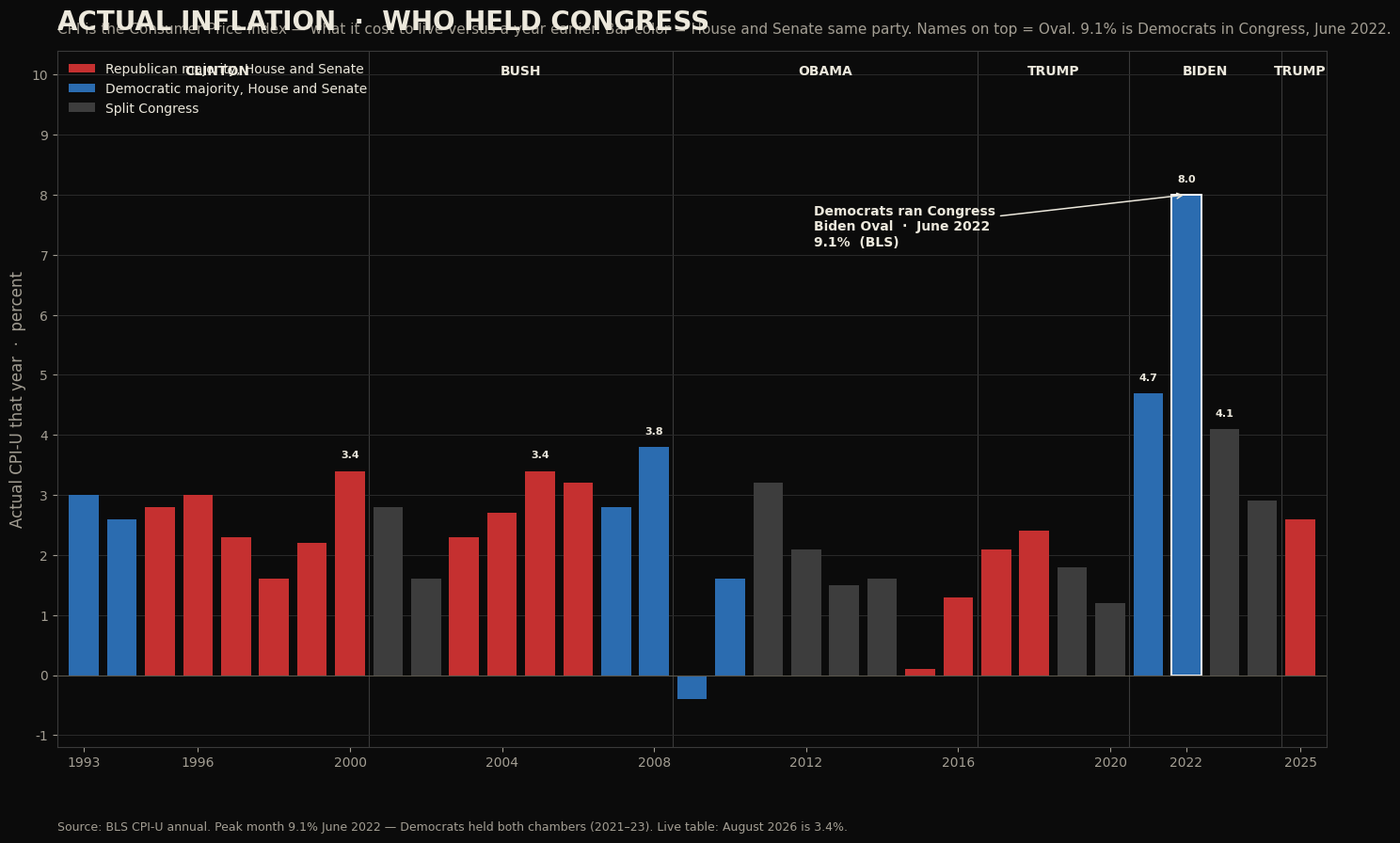

Python code for this plot: (Note: this script raises an exception after producing the figure.)
#!/usr/bin/env python3
import matplotlib

matplotlib.use("Agg")
import matplotlib.pyplot as plt
import matplotlib.patches as mpatches
from matplotlib.ticker import MultipleLocator, FuncFormatter

bg = "#0b0b0b"
fg = "#ece8dc"
muted = "#a39e93"
gop_c = "#c53030"
dem_c = "#2b6cb0"
split_c = "#3d3d3d"
clinton_c = "#2c5282"
bush_c = "#9b2c2c"
obama_c = "#2c5282"
trump_c = "#e53e3e"
biden_c = "#3182ce"
hurt_c = "#9a8f82"
help_c = "#d8d0c0"


def oval_of(year):
    if year <= 2000:
        return "Clinton", clinton_c
    if year <= 2008:
        return "Bush", bush_c
    if year <= 2016:
        return "Obama", obama_c
    if year <= 2020:
        return "Trump", trump_c
    if year <= 2024:
        return "Biden", biden_c
    return "Trump", trump_c


def mark_ovals(ax, years, positions=None, y_frac=0.97):
    """Name the Oval on the chart."""
    if not years:
        return
    positions = list(years) if positions is None else list(positions)
    labels = [oval_of(y)[0] for y in years]
    i = 0
    n = len(years)
    while i < n:
        j = i
        while j < n and labels[j] == labels[i]:
            j += 1
        mid = (positions[i] + positions[j - 1]) / 2
        ax.text(
            mid,
            y_frac,
            labels[i].upper(),
            transform=ax.get_xaxis_transform(),
            ha="center",
            va="top",
            fontsize=10,
            fontweight="bold",
            color=fg,
            clip_on=False,
        )
        if j < n:
            edge = (positions[j - 1] + positions[j]) / 2
            ax.axvline(edge, color="#3a3a3a", lw=0.8, zorder=0)
        i = j


plt.rcParams.update(
    {
        "font.family": "DejaVu Sans",
        "text.color": fg,
        "axes.labelcolor": fg,
        "xtick.color": muted,
        "ytick.color": muted,
    }
)

rows = [
    (1993, 3.0, "dem"),
    (1994, 2.6, "dem"),
    (1995, 2.8, "gop"),
    (1996, 3.0, "gop"),
    (1997, 2.3, "gop"),
    (1998, 1.6, "gop"),
    (1999, 2.2, "gop"),
    (2000, 3.4, "gop"),
    (2001, 2.8, "split"),
    (2002, 1.6, "split"),
    (2003, 2.3, "gop"),
    (2004, 2.7, "gop"),
    (2005, 3.4, "gop"),
    (2006, 3.2, "gop"),
    (2007, 2.8, "dem"),
    (2008, 3.8, "dem"),
    (2009, -0.4, "dem"),
    (2010, 1.6, "dem"),
    (2011, 3.2, "split"),
    (2012, 2.1, "split"),
    (2013, 1.5, "split"),
    (2014, 1.6, "split"),
    (2015, 0.1, "gop"),
    (2016, 1.3, "gop"),
    (2017, 2.1, "gop"),
    (2018, 2.4, "gop"),
    (2019, 1.8, "split"),
    (2020, 1.2, "split"),
    (2021, 4.7, "dem"),
    (2022, 8.0, "dem"),
    (2023, 4.1, "split"),
    (2024, 2.9, "split"),
    (2025, 2.6, "gop"),
]
years = [r[0] for r in rows]
vals = [r[1] for r in rows]
cols = [{"gop": gop_c, "dem": dem_c, "split": split_c}[r[2]] for r in rows]

fig, ax = plt.subplots(figsize=(16, 9), dpi=140, facecolor=bg)
ax.set_facecolor(bg)
bars = ax.bar(years, vals, color=cols, width=0.78, linewidth=0)
for y, v, b in zip(years, vals, bars):
    if y == 2022:
        b.set_edgecolor("#ffffff")
        b.set_linewidth(1.4)
        ax.annotate(
            "Democrats ran Congress\nBiden Oval  ·  June 2022\n9.1%  (BLS)",
            xy=(2022, 8.0),
            xytext=(2012.2, 7.15),
            fontsize=10,
            color=fg,
            fontweight="bold",
            arrowprops=dict(arrowstyle="->", color=fg, lw=1.1),
            ha="left",
        )
    if v >= 3.4 or y in (2021, 2022, 2023):
        ax.text(y, v + 0.18, f"{v:.1f}", ha="center", va="bottom", fontsize=8, color=fg, fontweight="bold")
ax.axhline(0, color="#5a564c", lw=0.8)
ax.set_ylabel("Actual CPI-U that year  ·  percent", fontsize=12, color=muted)
ax.set_title("ACTUAL INFLATION  ·  WHO HELD CONGRESS", fontsize=20, fontweight="bold", color=fg, pad=16, loc="left")
ax.text(
    0.0,
    1.02,
    "CPI is the Consumer Price Index — what it cost to live versus a year earlier. Bar color = House and Senate same party. Names on top = Oval. 9.1% is Democrats in Congress, June 2022.",
    transform=ax.transAxes,
    fontsize=11,
    color=muted,
    va="bottom",
)
ax.set_xlim(1992.3, 2025.7)
ax.set_ylim(-1.2, 10.4)
ax.yaxis.set_major_locator(MultipleLocator(1))
ax.set_xticks([1993, 1996, 2000, 2004, 2008, 2012, 2016, 2020, 2022, 2025])
mark_ovals(ax, years, y_frac=0.98)
for s in ax.spines.values():
    s.set_color("#3a3a3a")
ax.grid(axis="y", color="#2a2a2a", lw=0.7)
ax.set_axisbelow(True)
ax.legend(
    handles=[
        mpatches.Patch(facecolor=gop_c, label="Republican majority, House and Senate"),
        mpatches.Patch(facecolor=dem_c, label="Democratic majority, House and Senate"),
        mpatches.Patch(facecolor=split_c, label="Split Congress"),
    ],
    loc="upper left",
    frameon=False,
    fontsize=10,
    labelcolor=fg,
)
ax.text(
    0.0,
    -0.12,
    "Source: BLS CPI-U annual. Peak month 9.1% June 2022 — Democrats held both chambers (2021–23). Live table: August 2026 is 3.4%.",
    transform=ax.transAxes,
    fontsize=9,
    color=muted,
)
fig.tight_layout()
fig.savefig("/workspace/public/images/chart-inflation-party.jpg", dpi=140, facecolor=bg, bbox_inches="tight")
plt.close()

# Policy success / failure — two columns, the bills
fig, axes = plt.subplots(1, 2, figsize=(16, 10), dpi=140, facecolor=bg)
fig.suptitle("POLICY  ·  SUCCESS AND FAILURE", fontsize=22, fontweight="bold", color=fg, x=0.02, ha="left")
fig.text(
    0.02,
    0.93,
    "The bill. Not the speech. Republicans left, Democrats right. Helped is the paycheck. Hurt is the tab.",
    fontsize=11,
    color=muted,
)

gop_help = [
    "1996  Welfare — work or the check stops",
    "1997  Tax cut on savings",
    "2001  Tax cut · H.R. 1836",
    "2003  Tax cut · H.R. 2",
    "2017  Tax Cuts and Jobs Act. Not a surplus.",
]
gop_hurt = [
    "2002  Iraq — they voted yes",
    "2003  Medicare Part D unpaid",
    "2015–19  Majority. Still no October 1.",
    "Every year  Budget never on time",
]
dem_help = [
    "1993  Raised the top tax. Cut that year's deficit.",
    "2009  CHIP reauthorized",
    "2009  Lilly Ledbetter Fair Pay",
]
dem_hurt = [
    "2008  TARP — they voted yes",
    "2009  ARRA stimulus",
    "2010  ACA — taxes and a mandate",
    "2021  Rescue Plan",
    "2021–23  Majority while the border opened",
    "2022  CPI 9.1% — they held both chambers",
    "Every year  Budget never on time",
]

def panel(ax, title, helped, hurt):
    ax.set_facecolor(bg)
    ax.set_xlim(0, 10)
    ax.set_ylim(0, 14)
    ax.axis("off")
    ax.set_title(title, fontsize=16, fontweight="bold", color=fg, loc="left", pad=8)
    ax.text(0.2, 12.6, "HELPED", fontsize=12, fontweight="bold", color=help_c)
    y = 12.0
    for line in helped:
        ax.text(0.3, y, "▸  " + line, fontsize=11, color=fg, va="top")
        y -= 0.7
    ax.text(0.2, y - 0.2, "HURT", fontsize=12, fontweight="bold", color=hurt_c)
    y -= 0.9
    for line in hurt:
        ax.text(0.3, y, "▸  " + line, fontsize=11, color=muted, va="top")
        y -= 0.7

panel(axes[0], "REPUBLICAN MAJORITY", gop_help, gop_hurt)
panel(axes[1], "DEMOCRATIC MAJORITY", dem_help, dem_hurt)
fig.text(
    0.02,
    0.03,
    "Congress.gov bills. BLS June 2022. CBP encounters FY2021–24. Split years are not in this chart — tap Split.",
    fontsize=9,
    color=muted,
)
fig.savefig("/workspace/public/images/chart-policy.jpg", dpi=140, facecolor=bg, bbox_inches="tight")
plt.close()

# Open border — actual encounters, not an average
fy = list(range(2001, 2026))
enc = [
    1235718, 929807, 905065, 1139282, 1171428, 1071972, 858638, 705005,
    540865, 447731, 327577, 356873, 414397, 479371, 331333, 408870,
    303916, 396579, 851508, 400651, 1659206, 2206436, 2045838, 1530523, 237538,
]
bcols = [oval_of(y)[1] for y in fy]
fig, ax = plt.subplots(figsize=(16, 9), dpi=140, facecolor=bg)
ax.set_facecolor(bg)
xpos = list(range(len(fy)))
bars = ax.bar(xpos, [e / 1e6 for e in enc], color=bcols, width=0.72)
ax.set_xticks(xpos)
ax.set_xticklabels([str(y)[2:] for y in fy], fontsize=8)
for i, e in enumerate(enc):
    if e >= 1.1e6 or fy[i] in (2008, 2014, 2019, 2025):
        label = f"{e/1e6:.2f}" if e >= 1e6 else f"{e/1000:.0f}k"
        ax.text(i, e / 1e6 + 0.04, label, ha="center", va="bottom", fontsize=8, fontweight="bold", color=fg)
ax.set_ylabel("Southwest Border Patrol encounters  ·  millions", fontsize=12, color=muted)
ax.set_title("THE OPEN BORDER  ·  BY ADMINISTRATION", fontsize=20, fontweight="bold", color=fg, pad=16, loc="left")
ax.text(
    0.0,
    1.02,
    "CBP southwest Border Patrol. Bush FY2001–08. Obama FY2009–16. Trump FY2017–20. Biden FY2021–24.",
    transform=ax.transAxes,
    fontsize=11,
    color=muted,
    va="bottom",
)
ax.set_ylim(0, 2.7)
mark_ovals(ax, fy, xpos, y_frac=0.97)
for s in ax.spines.values():
    s.set_color("#3a3a3a")
ax.spines["top"].set_visible(False)
ax.spines["right"].set_visible(False)
ax.grid(axis="y", color="#2a2a2a", lw=0.7)
ax.set_axisbelow(True)
ax.legend(
    handles=[
        mpatches.Patch(facecolor=bush_c, label="Bush"),
        mpatches.Patch(facecolor=obama_c, label="Obama"),
        mpatches.Patch(facecolor=trump_c, label="Trump"),
        mpatches.Patch(facecolor=biden_c, label="Biden"),
    ],
    loc="upper left",
    frameon=False,
    fontsize=10,
    labelcolor=fg,
)
ax.text(
    0.0,
    -0.12,
    "Source: CBP / Pew from CBP. Fiscal year. One person can be counted more than once. CBO 2023 net $9.2B. House Budget/CBO: $16.2B emergency Medicaid under Biden.",
    transform=ax.transAxes,
    fontsize=9,
    color=muted,
)
fig.tight_layout()
fig.savefig("/workspace/public/images/chart-border.jpg", dpi=140, facecolor=bg, bbox_inches="tight")
plt.close()

# Nationwide — every path CBP counts
fy_n = [2021, 2022, 2023, 2024]
nat = [1.956519, 2.766582, 3.201144, 2.901142]
sw = [1.734680, 2.378940, 2.475670, 2.135000]
other = [n - s for n, s in zip(nat, sw)]
fig, ax = plt.subplots(figsize=(16, 9), dpi=140, facecolor=bg)
ax.set_facecolor(bg)
x = list(range(len(fy_n)))
w = 0.36
ax.bar([i - w / 2 for i in x], nat, width=w, color=biden_c, label="Nationwide — every CBP door")
ax.bar([i + w / 2 for i in x], sw, width=w, color="#6a655c", label="Southwest land only")
for i, (n, o) in enumerate(zip(nat, other)):
    ax.text(i - w / 2, n + 0.06, f"{n:.2f}M", ha="center", va="bottom", fontsize=10, fontweight="bold", color=fg)
    ax.text(i + w / 2, sw[i] + 0.06, f"{sw[i]:.2f}M", ha="center", va="bottom", fontsize=9, color=muted)
ax.set_xticks(x)
ax.set_xticklabels(["FY2021", "FY2022", "FY2023", "FY2024"])
ax.set_ylabel("Encounters  ·  millions", fontsize=12, color=muted)
ax.set_title("EVERY PATH CBP COUNTS", fontsize=20, fontweight="bold", color=fg, pad=16, loc="left")
ax.text(
    0.0,
    1.02,
    "Nationwide FY2021–24 = 10.83 million. Southwest land = 8.73 million. Northern line, airports, seaports, Miami and the rest = 2.10 million.",
    transform=ax.transAxes,
    fontsize=11,
    color=muted,
    va="bottom",
)
ax.set_ylim(0, 3.7)
for s in ax.spines.values():
    s.set_color("#3a3a3a")
ax.spines["top"].set_visible(False)
ax.spines["right"].set_visible(False)
ax.grid(axis="y", color="#2a2a2a", lw=0.7)
ax.set_axisbelow(True)
ax.legend(loc="upper left", frameon=False, fontsize=11, labelcolor=fg)
ax.text(
    0.0,
    -0.12,
    "Source: CBP enforcement statistics (nationwide). DHS OHSS southwest land. House Homeland: 10.8 million since FY2021; northern border >500,000 those four years.",
    transform=ax.transAxes,
    fontsize=9,
    color=muted,
)
fig.tight_layout()
fig.savefig("/workspace/public/images/chart-border-all.jpg", dpi=140, facecolor=bg, bbox_inches="tight")
plt.close()

# Crime — FBI murder rate, actual years, not an average
# FBI UCR Summary of Reported Crimes in the Nation, 2025 (released Aug 2026)
murder_years = list(range(2001, 2026))
murder_rate = [
    5.6, 5.6, 5.7, 5.5, 5.6, 5.7, 5.6, 5.4, 5.0, 4.8,
    4.7, 4.7, 4.5, 4.4, 4.9, 5.4, 5.3, 5.0, 5.0, 6.6,
    6.5, 6.6, 6.0, 5.1, 4.1,
]
mcols = [oval_of(y)[1] for y in murder_years]

fig, ax = plt.subplots(figsize=(16, 9), dpi=140, facecolor=bg)
ax.set_facecolor(bg)
xpos = list(range(len(murder_years)))
bars = ax.bar(xpos, murder_rate, color=mcols, width=0.72)
ax.set_xticks(xpos)
ax.set_xticklabels([str(y) for y in murder_years])
for i, (y, r) in enumerate(zip(murder_years, murder_rate)):
    ax.text(i, r + 0.12, f"{r:.1f}", ha="center", va="bottom", fontsize=11, fontweight="bold", color=fg)
    if y == 2020:
        ax.annotate(
            "Trump year. They called it peaceful.\nFBI: 6.6",
            xy=(19, 6.6),
            xytext=(8, 7.35),
            fontsize=11,
            color=fg,
            fontweight="bold",
            arrowprops=dict(arrowstyle="->", color=fg, lw=1.1),
            ha="left",
        )
ax.set_ylabel("Murder and nonnegligent manslaughter  ·  per 100,000", fontsize=12, color=muted)
ax.set_title("CRIME  ·  ACTUAL MURDER RATE  ·  BY ADMINISTRATION", fontsize=20, fontweight="bold", color=fg, pad=16, loc="left")
ax.text(
    0.0,
    1.02,
    "FBI. Spike starts 2020 (Trump, cities, the fire). Stays high through Biden 2021–22. 2025 Trump: 4.1 — lowest in twenty years.",
    transform=ax.transAxes,
    fontsize=11,
    color=muted,
    va="bottom",
)
ax.set_ylim(0, 8.6)
mark_ovals(ax, murder_years, xpos, y_frac=0.97)
for s in ax.spines.values():
    s.set_color("#3a3a3a")
ax.spines["top"].set_visible(False)
ax.spines["right"].set_visible(False)
ax.grid(axis="y", color="#2a2a2a", lw=0.7)
ax.set_axisbelow(True)
ax.legend(
    handles=[
        mpatches.Patch(facecolor=bush_c, label="Bush"),
        mpatches.Patch(facecolor=obama_c, label="Obama"),
        mpatches.Patch(facecolor=trump_c, label="Trump"),
        mpatches.Patch(facecolor=biden_c, label="Biden"),
    ],
    loc="upper right",
    frameon=False,
    fontsize=10,
    labelcolor=fg,
)
ax.text(
    0.0,
    -0.12,
    "Source: FBI UCR. 2001–2025. Violent crime rate 2025: 327.6 per 100,000 (down 9.3% from 2024).",
    transform=ax.transAxes,
    fontsize=9,
    color=muted,
)
fig.tight_layout()
fig.savefig("/workspace/public/images/chart-crime.jpg", dpi=140, facecolor=bg, bbox_inches="tight")
plt.close()

# The bill that did not close — every negative they still pay
tiles = [
    ("10.83 MILLION", "Nationwide encounters\nFY2021–24  ·  CBP"),
    ("2.10 MILLION", "Northern line, airports,\nseaports, Miami  ·  the rest of the map"),
    ("237,538", "Southwest FY2025\nThe door could close. It had been held open."),
    ("$16.2 BILLION", "Emergency Medicaid\nBiden years  ·  CBO / CMS"),
    ("$8.13 BILLION", "New York City hotels\nFY2023–25 actuals  ·  Comptroller"),
    ("$9.2 BILLION", "States and cities, net, 2023\nOne year. Encounters ran four.  ·  CBO"),
    ("73,944", "Fentanyl deaths, 2022\nCDC / NCHS  ·  the peak year"),
    ("450,000", "Unaccompanied children in the file\n145,000 found  ·  DHS  ·  the rest still missing"),
    ("650,000", "Criminal aliens not detained, July 2024\nICE docket  ·  2,894 homicide on FY24 arrests"),
]
fig, axes = plt.subplots(3, 3, figsize=(16, 11), dpi=140, facecolor=bg)
fig.suptitle("WHAT AMERICANS STILL PAY", fontsize=24, fontweight="bold", color=fg, x=0.02, ha="left", y=0.98)
fig.text(
    0.02,
    0.935,
    "The door Democrats opened, 2021–25. The people, the bills, and the dead did not leave when the number fell.",
    fontsize=13,
    color=muted,
)
for ax, (num, cap) in zip(axes.ravel(), tiles):
    ax.set_facecolor("#141414")
    ax.set_xticks([])
    ax.set_yticks([])
    for s in ax.spines.values():
        s.set_color("#3a3a3a")
    ax.text(0.05, 0.62, num, transform=ax.transAxes, fontsize=22, fontweight="bold", color=biden_c, va="center")
    ax.text(0.05, 0.22, cap, transform=ax.transAxes, fontsize=11, color=fg, va="center", linespacing=1.35)
fig.text(
    0.02,
    0.02,
    "CBP nationwide + OHSS southwest. CBO 60805 and 61256. NYC Comptroller. CDC fentanyl 2022. DHS children. House Homeland / ICE non-detained docket and FY2024 Annual Report.",
    fontsize=9,
    color=muted,
)
fig.tight_layout(rect=(0, 0.05, 1, 0.92))
fig.savefig("/workspace/public/images/chart-border-toll.jpg", dpi=140, facecolor=bg, bbox_inches="tight")
plt.close()

# Debt bars — easier than a pie
fig, ax = plt.subplots(figsize=(16, 7), dpi=140, facecolor=bg)
ax.set_facecolor(bg)
labels = ["Republican\nmajority", "Democratic\nmajority", "Split\none chamber"]
vals = [10.96, 12.65, 16.48]
cols_d = [gop_c, biden_c, split_c]
y = [2, 1, 0]
ax.barh(y, vals, color=cols_d, height=0.62)
for yi, v in zip(y, vals):
    ax.text(v + 0.25, yi, f"${v:.2f}T", va="center", fontsize=16, fontweight="bold", color=fg)
ax.set_yticks(y)
ax.set_yticklabels(labels, fontsize=14, fontweight="bold")
ax.set_xlim(0, 20)
ax.set_xlabel("Trillion dollars added  ·  Treasury", fontsize=12, color=muted)
ax.set_title("WHO ADDED THE DEBT", fontsize=22, fontweight="bold", color=fg, pad=16, loc="left")
ax.text(
    0.0,
    1.04,
    "$10.96 + $12.65 + $16.48 = $40.09 trillion. September 17, 2026. Both failed.",
    transform=ax.transAxes,
    fontsize=12,
    color=muted,
)
for s in ax.spines.values():
    s.set_color("#3a3a3a")
ax.spines["top"].set_visible(False)
ax.spines["right"].set_visible(False)
ax.grid(axis="x", color="#2a2a2a", lw=0.7)
ax.set_axisbelow(True)
ax.text(
    0.0,
    -0.16,
    "Source: Treasury Historical Debt Outstanding + Debt to the Penny. Unified Congress = House and Senate same party.",
    transform=ax.transAxes,
    fontsize=9,
    color=muted,
)
fig.tight_layout()
fig.savefig("/workspace/public/images/chart-debt-bars.jpg", dpi=140, facecolor=bg, bbox_inches="tight")
plt.close()

fig, axes = plt.subplots(1, 2, figsize=(16, 7), dpi=140, facecolor=bg)
labs = ["Bush\nFY01–08", "Obama\nFY09–16", "Trump 1\nFY17–20", "Biden\nFY21–24"]
enc = [8.02, 3.31, 3.00, 10.83]
cpi = [5.6, 3.9, 2.9, 9.1]
cols_o = [bush_c, obama_c, trump_c, biden_c]
ax = axes[0]
ax.set_facecolor(bg)
ax.bar(labs, enc, color=cols_o, width=0.62)
ax.set_title("NATIONWIDE ENCOUNTERS", fontsize=16, fontweight="bold", color=fg, loc="left")
ax.set_ylabel("Millions", color=muted)
for i, v in enumerate(enc):
    ax.text(i, v + 0.15, f"{v:.2f}M", ha="center", fontsize=12, fontweight="bold", color=fg)
ax.set_ylim(0, 13)
ax = axes[1]
ax.set_facecolor(bg)
ax.bar(labs, cpi, color=cols_o, width=0.62)
ax.set_title("HIGHEST PRICE SPIKE  ·  CPI", fontsize=16, fontweight="bold", color=fg, loc="left")
ax.set_ylabel("Percent higher than a year earlier", color=muted)
for i, v in enumerate(cpi):
    ax.text(i, v + 0.15, f"{v:.1f}%", ha="center", fontsize=12, fontweight="bold", color=fg)
ax.set_ylim(0, 11)
for ax in axes:
    for s in ax.spines.values():
        s.set_color("#3a3a3a")
    ax.spines["top"].set_visible(False)
    ax.spines["right"].set_visible(False)
    ax.tick_params(colors=fg)
    ax.yaxis.label.set_color(muted)
fig.suptitle("THE OVAL — SAME METERS", fontsize=22, fontweight="bold", color=fg, x=0.02, ha="left")
fig.text(
    0.02,
    0.02,
    "CPI is the Consumer Price Index: BLS’s basket of groceries, rent, fuel, the doctor. The bar is the highest 12-month reading in that Oval — not a four-year average. Bush July 2008 5.6%. Obama Sept 2011 3.9%. Trump 1: 2.9%. Biden June 2022 9.1%. Bush/Obama border: southwest Border Patrol. Trump 1/Biden: nationwide.",
    fontsize=9,
    color=muted,
)
fig.tight_layout(rect=(0, 0.06, 1, 0.92))
fig.savefig("/workspace/public/images/chart-oval.jpg", dpi=140, facecolor=bg, bbox_inches="tight")
plt.close()

# One debt chart: the driver, fraud from no oversight, full-time pay for part-time hours
fig, ax = plt.subplots(figsize=(16, 12), dpi=140, facecolor=bg)
ax.set_facecolor(bg)
ax.set_xlim(0, 10)
ax.set_ylim(0, 12)
ax.axis("off")
ax.text(0.2, 11.45, "THE DEBT  ·  NO OVERSIGHT", fontsize=26, fontweight="bold", color=fg)
ax.text(
    0.2,
    10.85,
    "A part-time floor cannot police 300 million people and trillion-dollar programs.\nGAO: $233–521 billion a year in fraud. The card is $40.09 trillion. Sept. 17, 2026.",
    fontsize=13,
    color=muted,
    va="top",
)
who = [("Republican majority", 10.96, gop_c), ("Democratic majority", 12.65, dem_c), ("Split", 16.48, split_c)]
y0 = 9.35
for i, (lab, v, c) in enumerate(who):
    y = y0 - i * 0.72
    ax.barh(y, v / 4.2, height=0.48, color=c, left=0.2)
    ax.text(0.2 + v / 4.2 + 0.15, y, f"{lab}  +${v:.2f}T", va="center", fontsize=14, fontweight="bold", color=fg)
ax.text(0.2, 7.0, "FULL-TIME PAY  ·  PART-TIME HOURS", fontsize=16, fontweight="bold", color=fg)
ax.text(
    0.2,
    6.55,
    "$174,000 salary  ·  pension  ·  federal health insurance  ·  a million-dollar office.\n2,080-hour pay for a body that sits about 150 days. No part-time job in America pays like that.\nSelf-governance of their own ethics failed. 2 U.S.C. § 1415 billed the country for their misconduct.",
    fontsize=12,
    color=fg,
    va="top",
)
ax.text(0.2, 4.85, "WHAT THEY VOTED THAT FED THE METER", fontsize=16, fontweight="bold", color=fg)
ax.text(0.2, 4.4, "REPUBLICANS", fontsize=13, fontweight="bold", color=gop_c)
ax.text(
    0.2,
    3.95,
    "Unpaid Medicare Part D. Tax cuts without a closed budget. Iraq. CARES.\nMajority 2015–19: still no October 1.",
    fontsize=12,
    color=fg,
    va="top",
)
ax.text(0.2, 2.95, "DEMOCRATS", fontsize=13, fontweight="bold", color=dem_c)
ax.text(
    0.2,
    2.5,
    "ARRA. ACA Medicaid expansion. Rescue Plan. Parole into benefits.\nMajority 2021–23: 9.1% prices and a record border while the meter ran.",
    fontsize=12,
    color=fg,
    va="top",
)
ax.text(0.2, 1.5, "BOTH", fontsize=13, fontweight="bold", color=muted)
ax.text(
    0.2,
    1.05,
    "Twelve appropriations by October 1 — they pass none. Last surplus: FY2001.\nLack of oversight is how fraud became a line on a $40 trillion card. The purse is Article I.",
    fontsize=12,
    color=fg,
    va="top",
)
ax.text(
    0.2,
    0.2,
    "Treasury Debt to the Penny  ·  CBO  ·  GAO  ·  CRS RL30064  ·  2 U.S.C. § 1415  ·  Budget Act 1974",
    fontsize=10,
    color=muted,
)
fig.savefig("/workspace/public/images/chart-debt-why.jpg", dpi=140, facecolor=bg, bbox_inches="tight")
plt.close()

# Invasion / eligibility
fig, ax = plt.subplots(figsize=(16, 10), dpi=140, facecolor=bg)
ax.set_facecolor(bg)
ax.set_xlim(0, 10)
ax.set_ylim(0, 10)
ax.axis("off")
ax.text(0.2, 9.4, "THE INVASION BILL", fontsize=26, fontweight="bold", color=fg)
ax.text(0.2, 8.85, "10.83 million nationwide encounters, FY2021–24. Democrats held the Oval and majority 2021–23.", fontsize=13, color=muted)
costs = [("$16.2B", "Emergency Medicaid  ·  Biden years  ·  CBO"), ("$9.2B", "States and cities, net, 2023  ·  CBO"), ("$8.13B", "NYC shelter actuals FY2023–25"), ("310,000", "Noncitizens on SSI  ·  SSA, Dec 2025")]
for i, (n, cap) in enumerate(costs):
    x = 0.3 + (i % 2) * 4.8
    y = 7.4 - (i // 2) * 1.7
    ax.add_patch(plt.Rectangle((x, y), 4.4, 1.45, facecolor="#141414", edgecolor="#3a3a3a"))
    ax.text(x + 0.2, y + 0.85, n, fontsize=22, fontweight="bold", color=biden_c)
    ax.text(x + 0.2, y + 0.3, cap, fontsize=12, color=fg)
ax.text(0.2, 3.7, "HOW THEY BECAME ELIGIBLE  ·  NOT A STATUTE THEY COULD PASS", fontsize=14, fontweight="bold", color=fg)
doors = "1  Cross.  2  Parole or asylum (CHNV and the rest — a memo).  3  An SSN.  4  8 U.S.C. § 1611 already barred most federal benefits.\nThey left the doors: parole, asylum, refugee (§ 1641). That is how an invasion becomes a welfare line."
ax.text(0.2, 3.15, doors, fontsize=13, color=fg, va="top")
ax.text(0.2, 1.7, "They ended Remain in Mexico. They ended Title 42. They did not pass amnesty. They ran it through the agencies.", fontsize=13, color=fg)
ax.text(0.2, 0.35, "CBP nationwide  ·  CBO 60805 and 61256  ·  NYC Comptroller  ·  SSA  ·  8 U.S.C. §§ 1611, 1641  ·  USCIS CHNV", fontsize=10, color=muted)
fig.savefig("/workspace/public/images/chart-aliens.jpg", dpi=140, facecolor=bg, bbox_inches="tight")
plt.close()

fig, axes = plt.subplots(2, 1, figsize=(16, 14), dpi=140, facecolor=bg, gridspec_kw={"height_ratios": [1.05, 1.2]})
ax = axes[0]
ax.set_facecolor(bg)
labels = [
    "Power plant fuel  ·  ~5%",
    "2015 deal cap  ·  3.67%",
    "Iranian terrorist regime  ·  IAEA 60%",
    "A bomb  ·  ~90%",
]
vals = [5, 3.67, 60, 90]
colors = [help_c, "#8a93a3", "#d8d0c0", hurt_c]
y = [3, 2, 1, 0]
ax.barh(y, vals, color=colors, height=0.62)
for yi, v, lab in zip(y, vals, labels):
    ax.text(v + 1.5, yi, f"{v:g}%", va="center", fontsize=16, fontweight="bold", color=fg)
ax.set_yticks(y)
ax.set_yticklabels(labels, fontsize=13, fontweight="bold")
ax.set_xlim(0, 118)
ax.set_xlabel("U-235 enrichment", fontsize=12, color=muted)
ax.set_title("THE IRANIAN TERRORIST REGIME  ·  60%", fontsize=22, fontweight="bold", color=fg, pad=14, loc="left")
ax.text(
    0.0,
    1.08,
    "IAEA, 13 June 2025: 440.9 kg of uranium enriched up to 60% U-235. The only non-weapon state at that level. A bomb is ~90%. The last step is the short one.",
    transform=ax.transAxes,
    fontsize=11,
    color=muted,
)
for s in ax.spines.values():
    s.set_color("#3a3a3a")
ax.spines["top"].set_visible(False)
ax.spines["right"].set_visible(False)
ax.grid(axis="x", color="#2a2a2a", lw=0.7)
ax.set_axisbelow(True)
ax.tick_params(colors=fg)
ax.xaxis.label.set_color(muted)

ax = axes[1]
ax.set_facecolor(bg)
years = [1979, 1984, 2002, 2006, 2010, 2015, 2018, 2021, 2025]
caps = [
    "Islamic\nRepublic",
    "State\nsponsor",
    "Natanz\nrevealed",
    "UNSC\nresolution",
    "20%\nenrichment",
    "JCPOA\n3.67%",
    "U.S.\nwithdraws",
    "60%\nstarts",
    "440.9 kg\nthen locked out",
]
ax.plot(years, [1] * len(years), color="#5a564c", lw=2, zorder=1)
ax.scatter(years, [1] * len(years), s=90, color=biden_c, zorder=2)
for x, cap in zip(years, caps):
    ax.text(x, 1.08, cap, ha="center", va="bottom", fontsize=10, color=fg, fontweight="bold")
    ax.text(x, 0.88, str(x), ha="center", va="top", fontsize=11, color=muted)
ax.set_xlim(1976, 2028)
ax.set_ylim(0.7, 1.35)
ax.axis("off")
ax.set_title("47 YEARS  ·  1979–2026  ·  THE OPTION ON THE TABLE", fontsize=16, fontweight="bold", color=fg, loc="left", pad=8)
ax.text(
    0.0,
    -0.08,
    "IAEA GOV/2026/50  ·  IAEA GOV/2026/8  ·  State Department — state sponsor of terrorism, 19 Jan 1984. Inspectors have not seen the 60% stock since June 2025.",
    transform=ax.transAxes,
    fontsize=9,
    color=muted,
)
fig.tight_layout()
fig.savefig("/workspace/public/images/chart-iran.jpg", dpi=140, facecolor=bg, bbox_inches="tight")
plt.close()

# Named deaths. Not a fake global total. The file that exists.
fig, ax = plt.subplots(figsize=(16, 9), dpi=140, facecolor=bg)
ax.set_facecolor(bg)
dead = [
    ("Beirut barracks 1983\nHezbollah  ·  241 U.S.", 241),
    ("AMIA, Buenos Aires 1994\nHezbollah/Iran  ·  85", 85),
    ("Khobar Towers 1996\n19 U.S. airmen", 19),
    ("Iraq 2003–11\nPentagon: Iran-backed  ·  603 U.S.", 603),
    ("Oct. 7, 2023\nHamas, Iran-enabled  ·  ~1,200", 1200),
    ("Tower 22, 2024\nIran-backed militia  ·  3 U.S.", 3),
]
labs = [d[0] for d in dead]
vals = [d[1] for d in dead]
y = list(range(len(dead) - 1, -1, -1))
ax.barh(y, vals, color=biden_c, height=0.62)
for yi, v in zip(y, vals):
    ax.text(v + 18, yi, f"{v:,}", va="center", fontsize=14, fontweight="bold", color=fg)
ax.set_yticks(y)
ax.set_yticklabels(labs, fontsize=11)
ax.set_xlim(0, 1450)
ax.set_xlabel("Dead  ·  named attacks on the record", fontsize=12, color=muted)
ax.set_title("THE REGIME AND ITS PROXIES  ·  NAMED DEATHS", fontsize=20, fontweight="bold", color=fg, pad=16, loc="left")
ax.text(
    0.0,
    1.06,
    "There is no honest single worldwide body count. These are the named files. Pentagon, State, White House, Argentine court. Oct. 7: State said Iran enabled Hamas; ODNI said no evidence of foreknowledge.",
    transform=ax.transAxes,
    fontsize=11,
    color=muted,
)
for s in ax.spines.values():
    s.set_color("#3a3a3a")
ax.spines["top"].set_visible(False)
ax.spines["right"].set_visible(False)
ax.grid(axis="x", color="#2a2a2a", lw=0.7)
ax.set_axisbelow(True)
ax.tick_params(colors=fg)
ax.xaxis.label.set_color(muted)
ax.text(
    0.0,
    -0.14,
    "DoD: 603 U.S. in Iraq, 2019. Beirut: 241 U.S. Marines and sailors, 1983. AMIA: 85. Khobar: 19. White House 2026: 46 Americans on Oct. 7. Tower 22: 3. State CRT 2024: leading state sponsor.",
    transform=ax.transAxes,
    fontsize=9,
    color=muted,
)
fig.tight_layout()
fig.savefig("/workspace/public/images/chart-iran-dead.jpg", dpi=140, facecolor=bg, bbox_inches="tight")
plt.close()
print("wrote inflation, policy, border, crime, toll, debt-bars, oval, iran")

fig, ax = plt.subplots(figsize=(16, 9), dpi=140, facecolor=bg)
ax.set_facecolor(bg)
ax.set_xlim(0, 16)
ax.set_ylim(0, 9)
ax.axis("off")
ax.text(0.4, 8.4, "ONE WORD", fontsize=28, fontweight="bold", color=fg, va="top")
ax.text(0.4, 7.7, "Change the word. The country is taught the opposite crime.", fontsize=14, color=muted, va="top")
ax.add_patch(plt.Rectangle((0.4, 1.4), 7.2, 5.6, facecolor="#141414", edgecolor=gop_c, lw=2))
ax.add_patch(plt.Rectangle((8.4, 1.4), 7.2, 5.6, facecolor="#141414", edgecolor=dem_c, lw=2))
ax.text(4.0, 6.5, "THE CAPTION", fontsize=13, fontweight="bold", color=gop_c, ha="center")
ax.text(12.0, 6.5, "THE FILE", fontsize=13, fontweight="bold", color=dem_c, ha="center")
ax.text(4.0, 5.2, "KIDNAPPED", fontsize=32, fontweight="bold", color=gop_c, ha="center")
ax.text(12.0, 5.2, "ARRESTED", fontsize=32, fontweight="bold", color=dem_c, ha="center")
ax.text(4.0, 3.6, "The United States is the criminal.\nMaduro is the victim.\nThe warrant disappears.", fontsize=14, color=muted, ha="center")
ax.text(12.0, 3.6, "SDNY indictment, 26 March 2020.\nTaken into custody, 3 January 2026.\nArraigned in Brooklyn. The warrant\nhad been ignored for six years.", fontsize=14, color=fg, ha="center")
ax.text(0.4, 0.55, "DOJ SDNY  ·  State Department wanted poster  ·  CRS LSB11401  ·  21 U.S.C. § 960a", fontsize=11, color=muted)
fig.savefig("/workspace/public/images/chart-one-word.jpg", dpi=140, facecolor=bg, bbox_inches="tight")
plt.close()

# Congress + Oval, helped and hurt, one page
fig = plt.figure(figsize=(16, 14), dpi=140, facecolor=bg)
fig.text(0.02, 0.97, "HELPED AND HURT  ·  CONGRESS AND THE OVAL", fontsize=22, fontweight="bold", color=fg, va="top")
fig.text(
    0.02,
    0.935,
    "Majority control is the purse. The Oval spends what Congress votes. Two Republican Ovals, two Democratic Ovals. The bill, not the speech.",
    fontsize=12,
    color=muted,
    va="top",
)

def box(ax, title, help_lines, hurt_lines, title_c):
    ax.set_facecolor("#141414")
    ax.set_xticks([])
    ax.set_yticks([])
    for s in ax.spines.values():
        s.set_color("#3a3a3a")
    ax.set_xlim(0, 10)
    ax.set_ylim(0, 10)
    ax.text(0.4, 9.3, title, fontsize=13, fontweight="bold", color=title_c, va="top")
    ax.text(0.4, 8.35, "HELPED", fontsize=11, fontweight="bold", color=help_c, va="top")
    y = 7.7
    for line in help_lines:
        ax.text(0.5, y, "▸  " + line, fontsize=10, color=fg, va="top")
        y -= 0.7
    ax.text(0.4, y - 0.15, "HURT", fontsize=11, fontweight="bold", color=hurt_c, va="top")
    y -= 0.75
    for line in hurt_lines:
        ax.text(0.5, y, "▸  " + line, fontsize=10, color=muted, va="top")
        y -= 0.7

gs = fig.add_gridspec(2, 4, left=0.03, right=0.97, top=0.90, bottom=0.06, hspace=0.18, wspace=0.08)
ax_g = fig.add_subplot(gs[0, :2])
ax_d = fig.add_subplot(gs[0, 2:])
box(
    ax_g,
    "CONGRESS  ·  REPUBLICAN MAJORITY",
    ["Welfare 1996 — work or the check stops", "Tax cuts 2001, 2003, 2017"],
    ["Iraq — they voted yes", "Medicare Part D unpaid", "Never close October 1"],
    gop_c,
)
box(
    ax_d,
    "CONGRESS  ·  DEMOCRATIC MAJORITY",
    ["1993 tax raised the top rate", "CHIP reauthorized 2009", "Ledbetter Fair Pay 2009"],
    ["10.83 million encounters FY21–24", "CPI 9.1% June 2022", "Rescue Plan 2021", "Parole into benefits"],
    dem_c,
)
ovals = [
    (
        "BUSH  ·  GOP OVAL",
        ["Tax cuts 2001 and 2003"],
        ["Iraq war", "Part D unpaid", "CPI peak 5.6%  ·  July 2008", "Gas $4.114  ·  8.02M SW BP"],
        bush_c,
    ),
    (
        "OBAMA  ·  DEM OVAL",
        ["CHIP  ·  Ledbetter", "No 9% spike in term two"],
        ["ARRA  ·  ACA taxes and mandate", "DACA memo, not a vote", "CPI peak 3.9%  ·  3.31M SW BP"],
        obama_c,
    ),
    (
        "TRUMP 1  ·  GOP OVAL",
        ["CPI peak 2.9%", "Gas peak $2.962", "Tax Cuts and Jobs Act 2017"],
        ["CARES  ·  both parties", "Murder rate 6.6 in 2020"],
        trump_c,
    ),
    (
        "BIDEN  ·  DEM OVAL",
        ["IIJA 2021  ·  CHIPS 2022"],
        ["CPI peak 9.1% June 2022", "Gas $5.006  ·  June 13, 2022", "10.83 million nationwide"],
        biden_c,
    ),
]
for i, (title, h, u, c) in enumerate(ovals):
    ax = fig.add_subplot(gs[1, i])
    box(ax, title, h, u, c)

fig.text(
    0.03,
    0.02,
    "Congress.gov bills  ·  BLS CPI  ·  EIA weekly gasoline  ·  CBP  ·  Treasury. Split years are not majority control.",
    fontsize=9,
    color=muted,
)
fig.savefig("/workspace/public/images/chart-helped-hurt.jpg", dpi=140, facecolor=bg, bbox_inches="tight")
plt.close()
